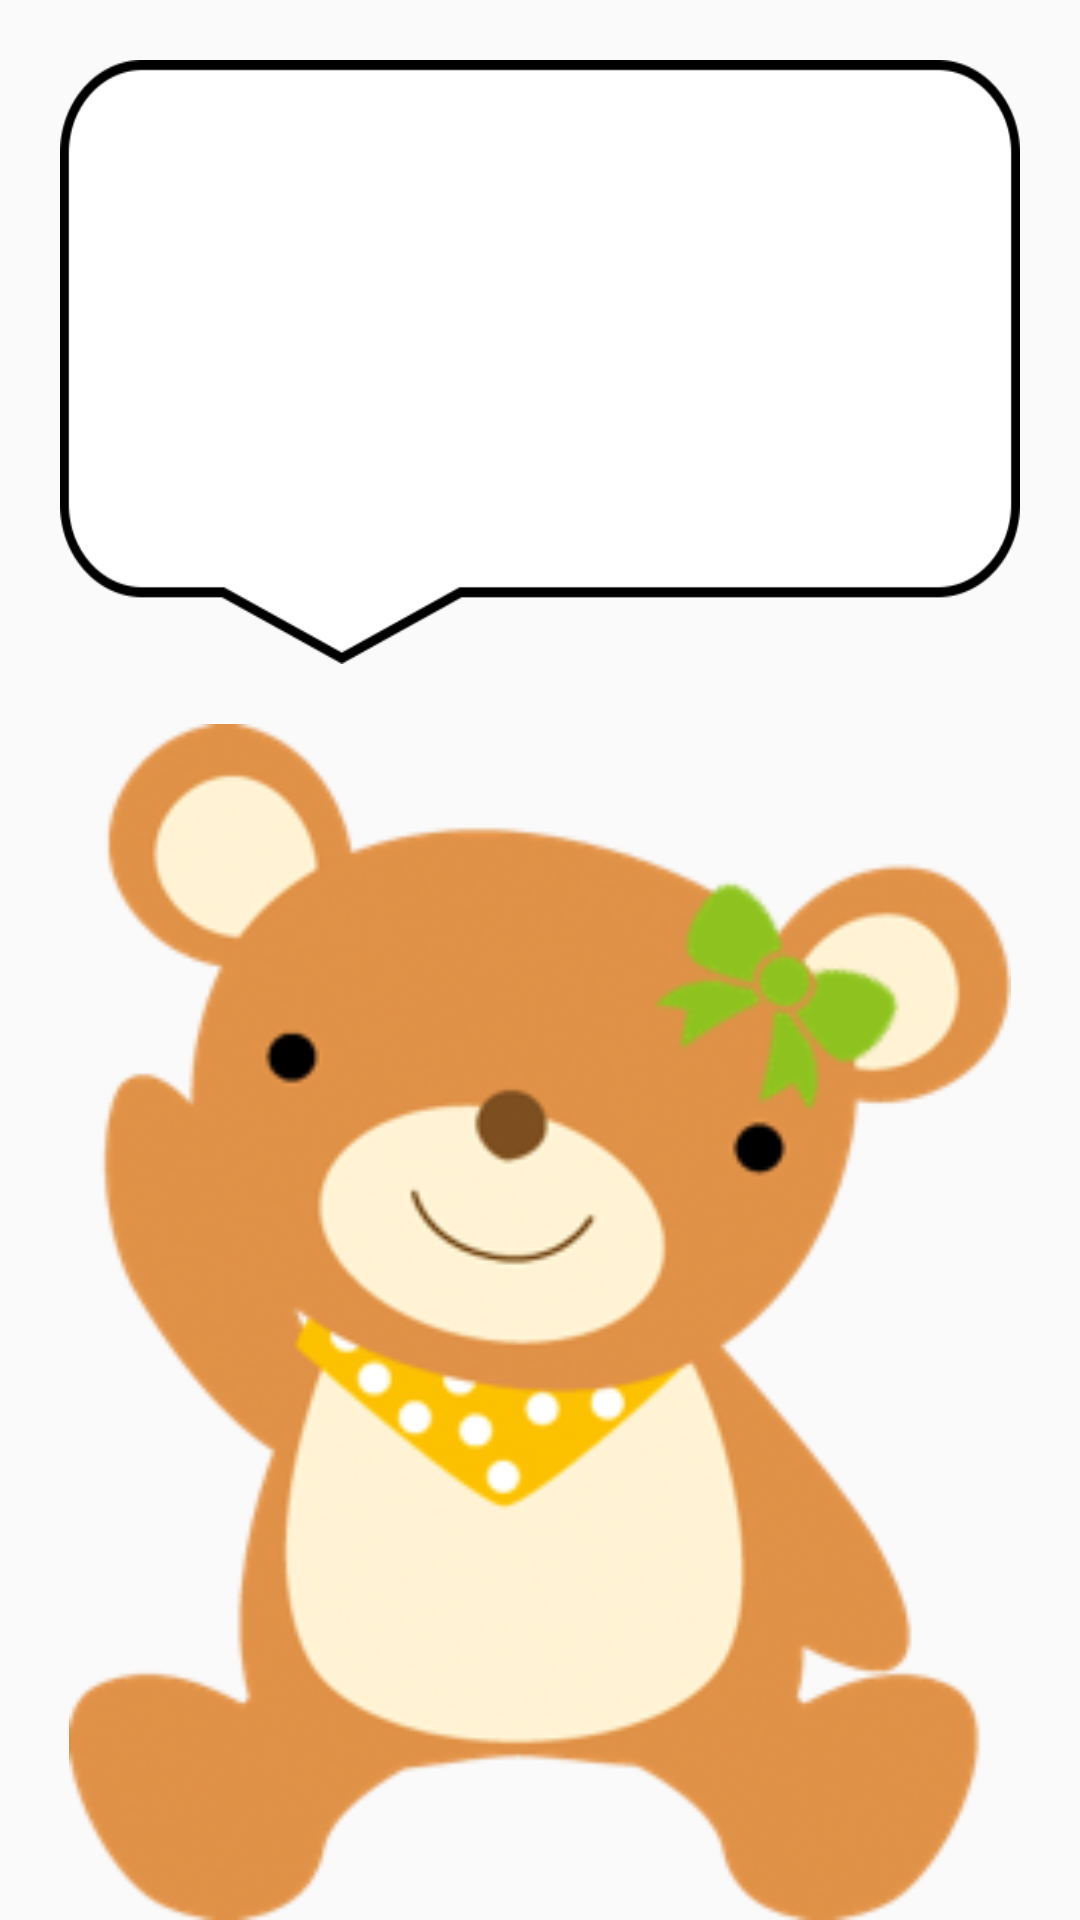

This screen was rendered from an Android layout file. Write that file and the resources it references.
<!-- AndroidManifest.xml: application theme AppTheme -->
<!-- res/layout/activity_main.xml -->
<?xml version="1.0" encoding="utf-8"?>
<LinearLayout xmlns:android="http://schemas.android.com/apk/res/android"
    xmlns:tools="http://schemas.android.com/tools"
    android:layout_width="match_parent"
    android:layout_height="match_parent"
    tools:context="com.sample.example.moriagirl.MainActivity$MainActivity"
    android:orientation="vertical"
    android:onClick="onClick"
    android:weightSum="1"
    android:background="@drawable/haikei">

    <TextView
        android:id="@+id/speakText"
        android:layout_width="match_parent"
        android:layout_height="wrap_content"
        android:layout_weight="0.4"
        android:background="@drawable/hukidasi"
        android:textSize="32sp"
        android:padding="20dp"
        android:layout_margin="20dp"
        android:layout_gravity="center_horizontal"
        android:gravity="top|left" />

    <RelativeLayout
        android:layout_width="match_parent"
        android:layout_height="match_parent"
        android:layout_weight="0.6">

        <ImageView
        android:layout_width="match_parent"
        android:layout_height="match_parent"
        android:src="@drawable/ribbonkuma" />

        <Button
            android:id="@+id/syokai"
            android:layout_width="wrap_content"
            android:layout_height="100dp"
            android:layout_marginLeft="24dp"
            android:layout_marginRight="24dp"
            android:layout_marginBottom="16dp"
            android:background="@drawable/yellowbutton"
            android:text="@string/selfIntroduction"
            android:textSize="30dp"
            android:layout_alignParentBottom="true"
            android:layout_centerInParent="true"
            android:visibility="gone"
            android:onClick="selfIntroduction"/>


        <Button
            android:id="@+id/byebye"
            android:layout_width="wrap_content"
            android:layout_height="100dp"
            android:layout_marginLeft="24dp"
            android:layout_marginRight="24dp"
            android:layout_marginBottom="16dp"
            android:background="@drawable/redbutton"
            android:text="@string/end"
            android:textSize="46dp"
            android:layout_alignParentBottom="true"
            android:layout_centerInParent="true"
            android:visibility="gone"
            android:onClick="byebyeClick"/>


    </RelativeLayout>

</LinearLayout>
<!-- resources referenced by this layout -->
<resources>
  <!-- drawable hukidasi: png bitmap (drawable, 11661 bytes) -->
  <!-- drawable redbutton (drawable) -->
  <?xml version="1.0" encoding="utf-8"?>
  <selector xmlns:android="http://schemas.android.com/apk/res/android">
  <item
      android:state_pressed="true"
      android:drawable="@drawable/redbuttonpush">
  
  </item>
  <item
      android:state_pressed="false"
      android:drawable="@drawable/redbuttonunpush">
  </item>
  </selector>
  <!-- drawable ribbonkuma: png bitmap (drawable, 66955 bytes) -->
  <!-- drawable yellowbutton (drawable) -->
  <?xml version="1.0" encoding="utf-8"?>
  <selector xmlns:android="http://schemas.android.com/apk/res/android">
  <item
      android:state_pressed="true"
      android:drawable="@drawable/yellowbuttonpush">
  
  </item>
  <item
      android:state_pressed="false"
      android:drawable="@drawable/yellowbuttonunpush">
  </item>
  </selector>
  <string name="selfIntroduction">自己紹介</string>
  <style name="AppTheme" parent="Theme.AppCompat.Light.DarkActionBar">
          
          <item name="colorPrimary">#FF9800</item>
          <item name="colorPrimaryDark">@color/colorPrimaryDark</item>
          <item name="colorAccent">@color/colorAccent</item>
          <item name="android:colorButtonNormal">#FF9800</item>
      </style>
  <!-- drawable redbuttonpush: png bitmap (drawable, 6140 bytes) -->
  <!-- drawable redbuttonunpush: png bitmap (drawable, 11231 bytes) -->
  <!-- drawable yellowbuttonpush: png bitmap (drawable, 5649 bytes) -->
  <!-- drawable yellowbuttonunpush: png bitmap (drawable, 9148 bytes) -->
  <color name="colorPrimaryDark">#303F9F</color>
  <color name="colorAccent">#FF4081</color>
</resources>
